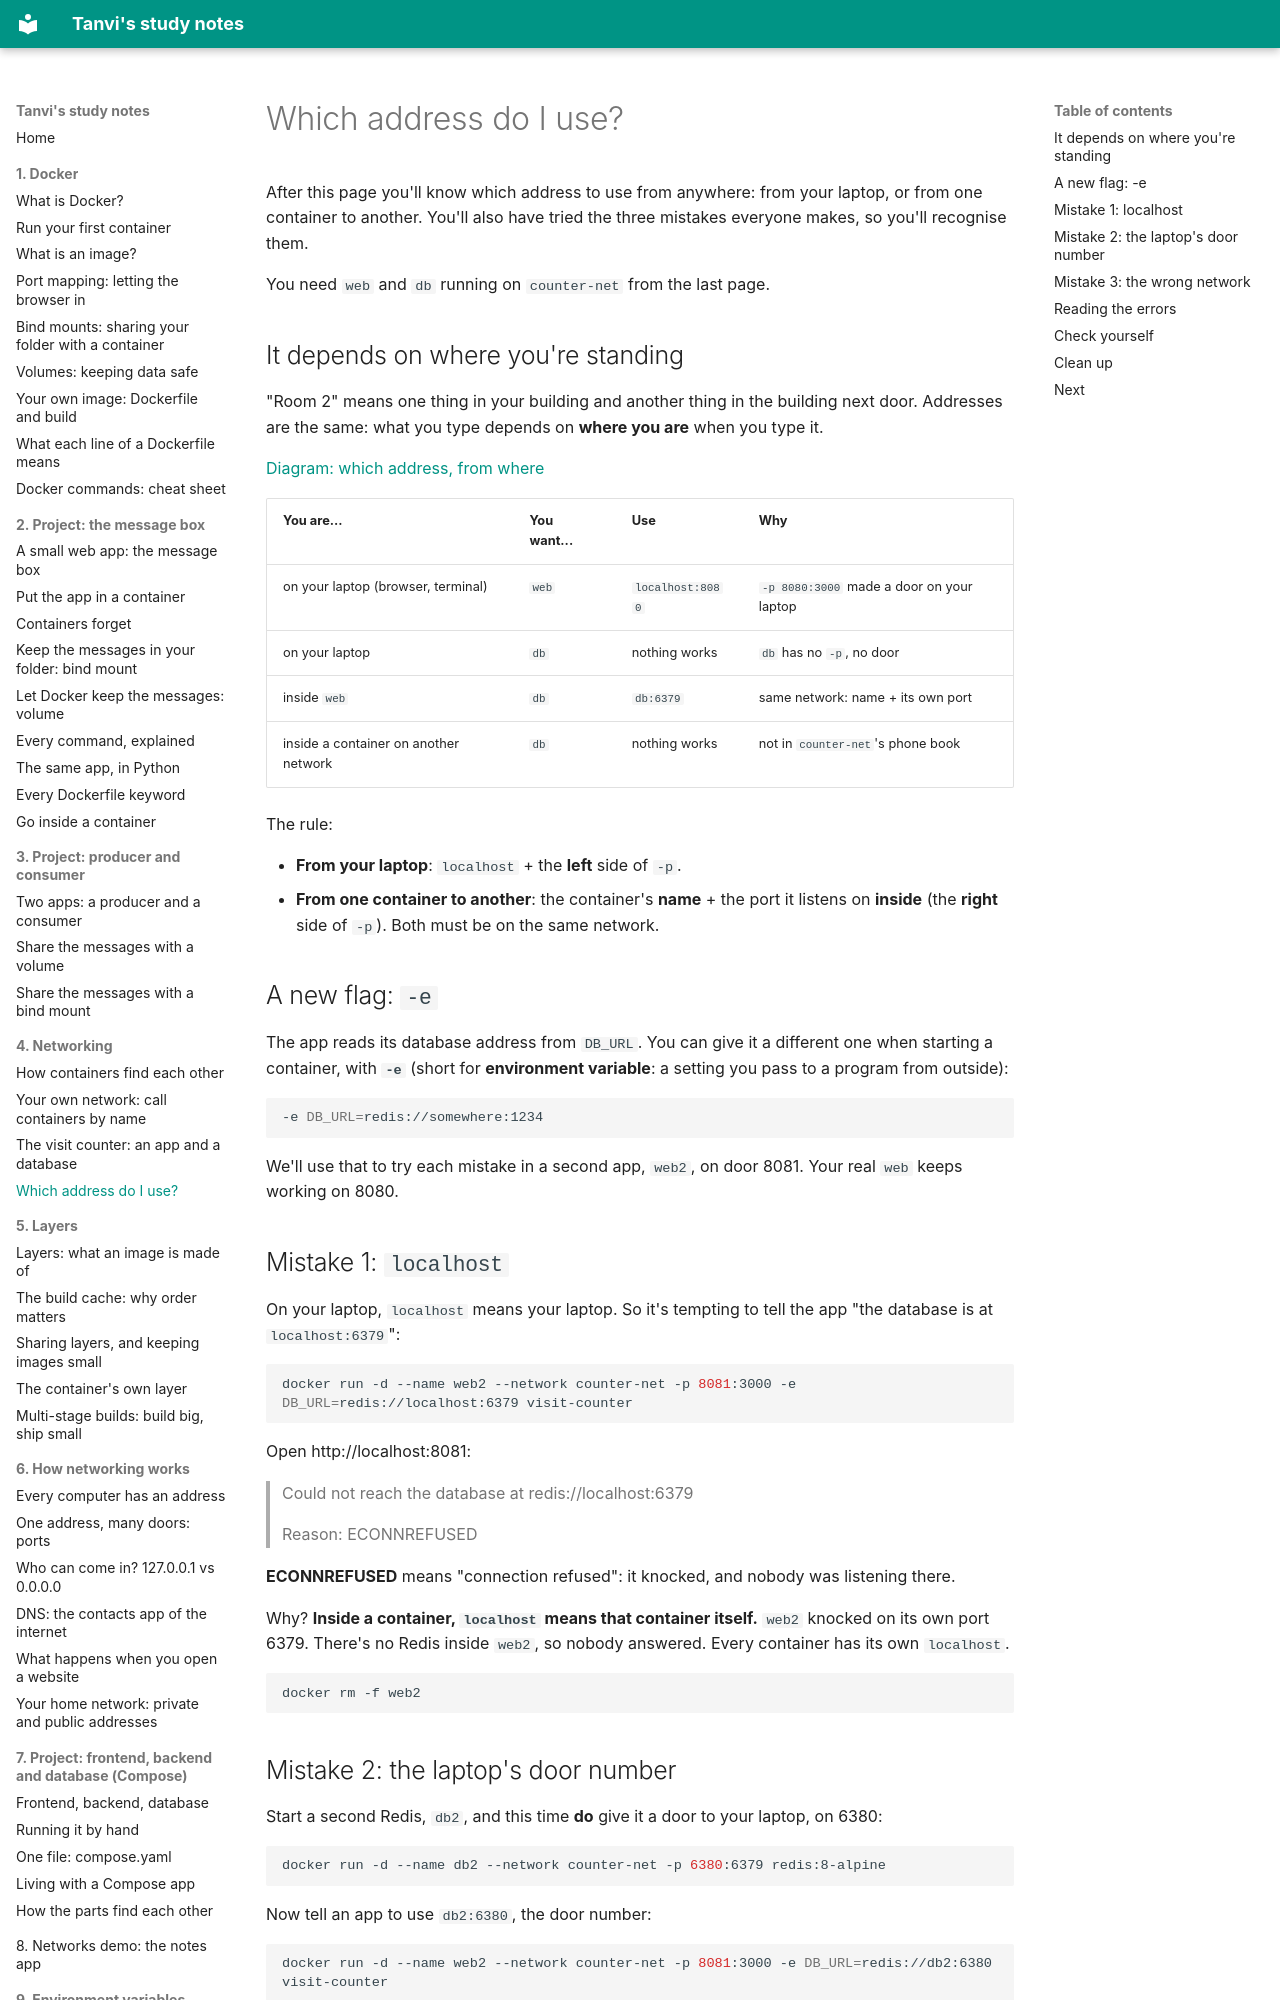

repository: vikraj01/learning · page: 04-networking/04-which-address/index.html · generator: mkdocs

# Which address do I use?

After this page you'll know which address to use from anywhere: from your laptop, or from one container to another. You'll also have tried the three mistakes everyone makes, so you'll recognise them.

You need `web` and `db` running on `counter-net` from the last page.

## It depends on where you're standing

"Room 2" means one thing in your building and another thing in the building next door. Addresses are the same: what you type depends on **where you are** when you type it.

[Diagram: which address, from where](./which-address.excalidraw)

| You are... | You want... | Use | Why |
| --- | --- | --- | --- |
| on your laptop (browser, terminal) | `web` | `localhost:8080` | `-p 8080:3000` made a door on your laptop |
| on your laptop | `db` | nothing works | `db` has no `-p`, no door |
| inside `web` | `db` | `db:6379` | same network: name + its own port |
| inside a container on another network | `db` | nothing works | not in `counter-net`'s phone book |

The rule:

- **From your laptop**: `localhost` + the **left** side of `-p`.
- **From one container to another**: the container's **name** + the port it listens on **inside** (the **right** side of `-p`). Both must be on the same network.

## A new flag: `-e`

The app reads its database address from `DB_URL`. You can give it a different one when starting a container, with **`-e`** (short for **environment variable**: a setting you pass to a program from outside):

```bash
-e DB_URL=redis://somewhere:1234
```

We'll use that to try each mistake in a second app, `web2`, on door 8081. Your real `web` keeps working on 8080.

## Mistake 1: `localhost`

On your laptop, `localhost` means your laptop. So it's tempting to tell the app "the database is at `localhost:6379`":

```bash
docker run -d --name web2 --network counter-net -p 8081:3000 -e DB_URL=redis://localhost:6379 visit-counter
```

Open http://localhost:8081:

> Could not reach the database at redis://localhost:6379
>
> Reason: ECONNREFUSED

**ECONNREFUSED** means "connection refused": it knocked, and nobody was listening there.

Why? **Inside a container, `localhost` means that container itself.** `web2` knocked on its own port 6379. There's no Redis inside `web2`, so nobody answered. Every container has its own `localhost`.

```bash
docker rm -f web2
```
